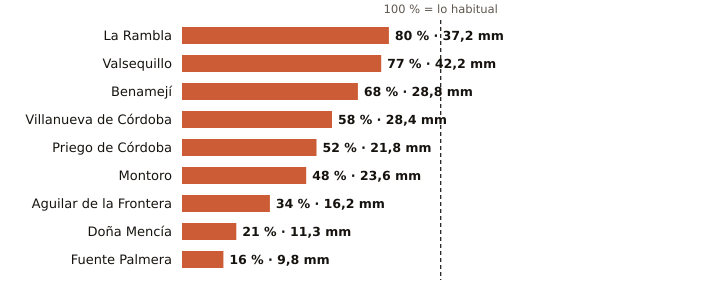

The data file committed next to this chart (first rows):
estacion, provincia, indicativo, mm_otono, referencia_mm, pct, periodo_referencia, hasta, hora
La Rambla, Córdoba, 5625X, 37.2, 46.7, 80, 2009-2025, 2026-10-19, 16
Valsequillo, Córdoba, 4263X, 42.2, 54.5, 77, 2008-2025, 2026-10-19, 16
Benamejí, Córdoba, 5598X, 28.8, 42.3, 68, 2009-2025, 2026-10-19, 17
Villanueva de Córdoba, Córdoba, 5390Y, 28.4, 48.7, 58, 2000-2025, 2026-10-19, 17
Priego de Córdoba, Córdoba, 5412X, 21.8, 42.0, 52, 2008-2023, 2026-10-19, 17
Montoro, Córdoba, 5361X, 23.6, 49.5, 48, 2008-2025, 2026-10-19, 16
Aguilar de la Frontera, Córdoba, 5624X, 16.2, 47.3, 34, 2006-2025, 2026-10-19, 16
Doña Mencía, Córdoba, 5427X, 11.3, 54.9, 21, 1991-2020, 2026-10-19, 17
Fuente Palmera, Córdoba, 5470, 9.8, 62.0, 16, 2009-2025, 2026-10-19, 16
